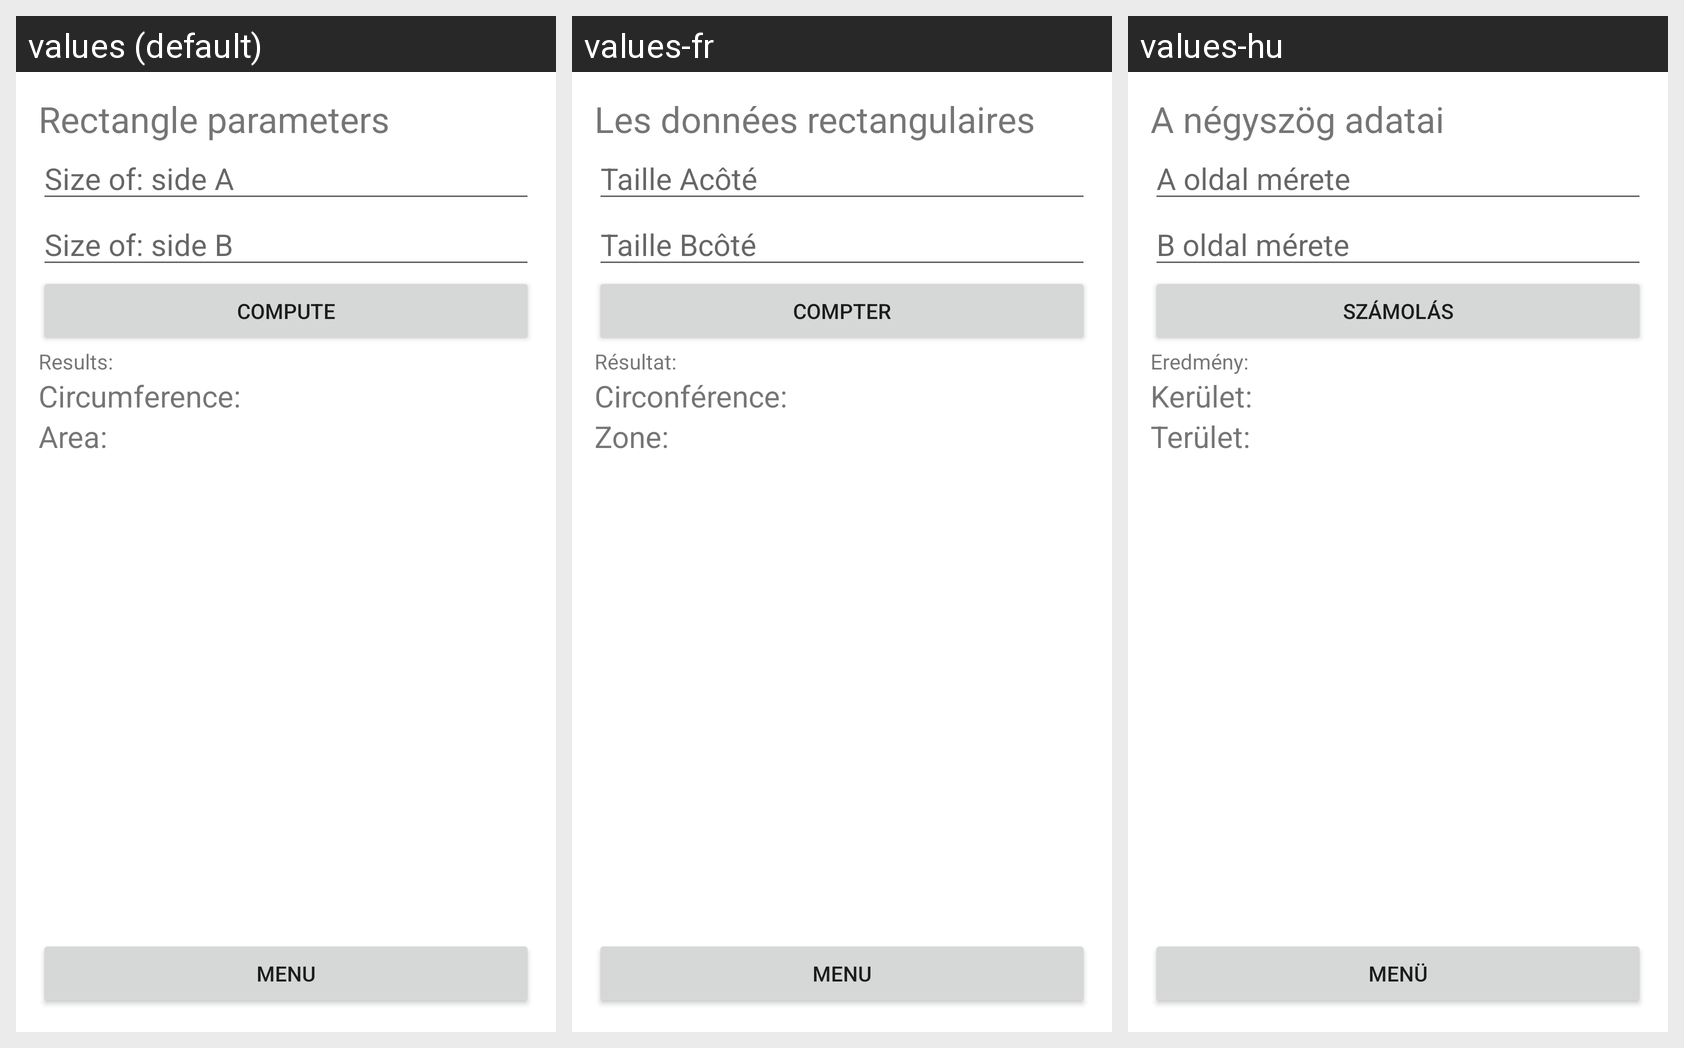

This grid shows one Android layout under several languages. Give, for every string resource on the screen, its name, the default text and each shown locale's text.
Android screen res/layout/activity_rectangle.xml rendered under 3 locales, left to right: values (default), values-fr, values-hu. Device: Nexus 5 (rendered at 1080×1920; each locale shown at half size, 540×960, under a caption strip naming it); theme Theme.Szamolo.
Strings drawn on this screen, with the default value and each locale's value (text and hints the layout hard-codes appear in the picture but are not listed):

rect_title
  values: Rectangle parameters
  values-fr: Les données rectangulaires
  values-hu: A négyszög adatai

please_enter_the_size_of_A_side
  values: Size of: side A
  values-fr: Taille Acôté
  values-hu: A oldal mérete

please_enter_the_size_of_B_side
  values: Size of: side B
  values-fr: Taille Bcôté
  values-hu: B oldal mérete

compute
  values: Compute
  values-fr: Compter
  values-hu: Számolás

results
  values: Results:
  values-fr: Résultat:
  values-hu: Eredmény:

circumference
  values: Circumference:
  values-fr: Circonférence:
  values-hu: Kerület:

area
  values: Area:
  values-fr: Zone:
  values-hu: Terület:

btnMenu
  values: Menu
  values-fr: Menu
  values-hu: Menü
